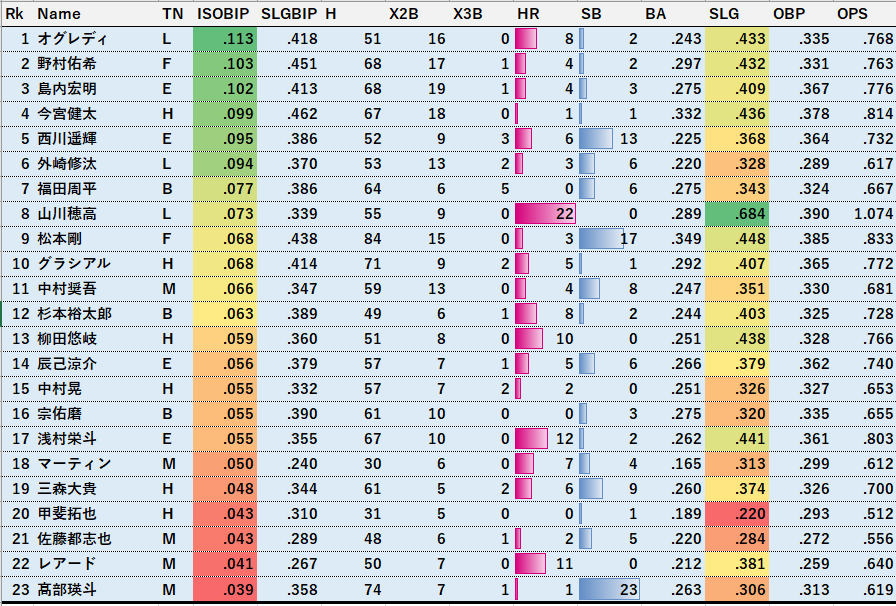

The file beside this chart, header and first rows:
Rk, Name, TN, ISOBIP, SLGBIP, H, X2B, X3B, HR, SB, BA, SLG, OBP, OPS
1, オグレディ, L, 0.1135, 0.4184, 51, 16, 0, 8, 2, 0.2429, 0.4333, 0.3347, 0.768
2, 野村佑希, F, 0.1033, 0.4511, 68, 17, 1, 4, 2, 0.2969, 0.4323, 0.3306, 0.7629
3, 島内宏明, E, 0.1019, 0.4126, 68, 19, 1, 4, 3, 0.2753, 0.4089, 0.3675, 0.7764
4, 今宮健太, H, 0.0989, 0.4615, 67, 18, 0, 1, 1, 0.3317, 0.4356, 0.3779, 0.8135
5, 西川遥輝, E, 0.09494, 0.3861, 52, 9, 3, 6, 13, 0.2251, 0.368, 0.364, 0.7319
6, 外崎修汰, L, 0.09392, 0.3702, 53, 13, 2, 3, 6, 0.2199, 0.3278, 0.2895, 0.6173
7, 福田周平, B, 0.07729, 0.3865, 64, 6, 5, 0, 6, 0.2747, 0.3433, 0.324, 0.6673
8, 山川穂高, L, 0.07258, 0.3387, 55, 9, 0, 22, 0, 0.2895, 0.6842, 0.3901, 1.074
9, 松本剛, F, 0.06849, 0.4384, 84, 15, 0, 3, 17, 0.3485, 0.4481, 0.3846, 0.8327
10, グラシアル, H, 0.06806, 0.4136, 71, 9, 2, 5, 1, 0.2922, 0.4074, 0.365, 0.7724
11, 中村奨吾, M, 0.06633, 0.3469, 59, 13, 0, 4, 8, 0.2469, 0.3515, 0.3297, 0.6811
12, 杉本裕太郎, B, 0.06349, 0.3889, 49, 6, 1, 8, 2, 0.2438, 0.403, 0.3246, 0.7275
13, 柳田悠岐, H, 0.05882, 0.3603, 51, 8, 0, 10, 0, 0.2512, 0.4384, 0.3275, 0.7659
14, 辰己涼介, E, 0.0559, 0.3789, 57, 7, 1, 5, 6, 0.2664, 0.3785, 0.3618, 0.7403
15, 中村晃, H, 0.05528, 0.3317, 57, 7, 2, 2, 0, 0.2511, 0.326, 0.3268, 0.6528
16, 宗佑磨, B, 0.05495, 0.3901, 61, 10, 0, 0, 3, 0.2748, 0.3198, 0.3347, 0.6545
17, 浅村栄斗, E, 0.05464, 0.3552, 67, 10, 0, 12, 2, 0.2617, 0.4414, 0.3612, 0.8026
18, マーティン, M, 0.04959, 0.2397, 30, 6, 0, 7, 4, 0.1648, 0.3132, 0.2986, 0.6118
19, 三森大貴, H, 0.04839, 0.3441, 61, 5, 2, 6, 9, 0.2596, 0.3745, 0.3257, 0.7001
20, 甲斐拓也, H, 0.0431, 0.3103, 31, 5, 0, 0, 1, 0.189, 0.2195, 0.2926, 0.5121
21, 佐藤都志也, M, 0.04278, 0.2888, 48, 6, 1, 2, 5, 0.2202, 0.2844, 0.272, 0.5564
22, レアード, M, 0.0407, 0.2674, 50, 7, 0, 11, 0, 0.2119, 0.3814, 0.2587, 0.64
23, 髙部瑛斗, M, 0.0393, 0.3581, 74, 7, 1, 1, 23, 0.2633, 0.306, 0.3125, 0.6185
